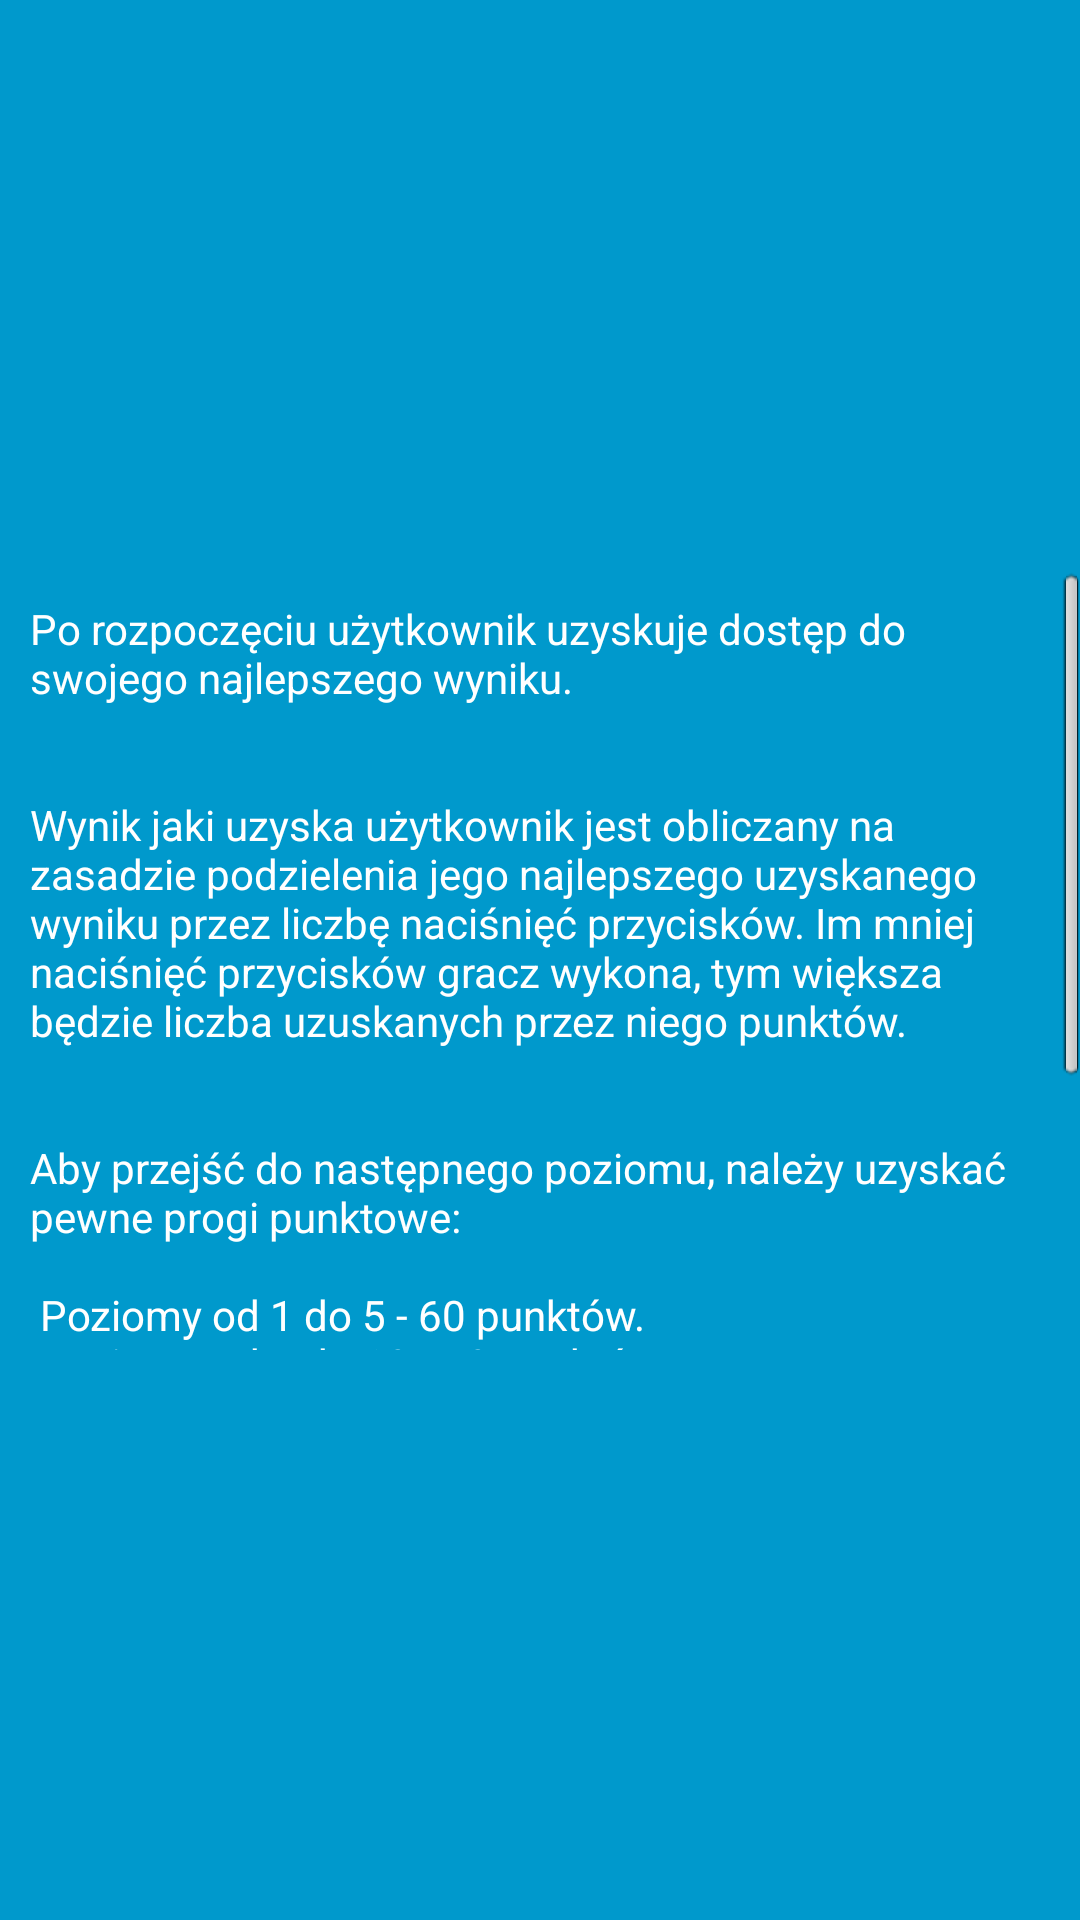

Android layout source for this screen:
<!-- AndroidManifest.xml: application theme AppTheme -->
<!-- res/layout/instructions.xml -->
<?xml version="1.0" encoding="utf-8"?>

<RelativeLayout xmlns:android="http://schemas.android.com/apk/res/android"
    android:layout_width="match_parent"
    android:layout_height="match_parent"
    android:background="#0099CC" 
    android:descendantFocusability="beforeDescendants"
    android:focusableInTouchMode="true"
    android:gravity="center_vertical|center_horizontal"
    android:orientation="vertical"
    
    >
    

    <ScrollView
        android:id="@+id/SCROLLER_ID"
        android:layout_width="fill_parent"
        android:layout_height="260dp"
        android:layout_alignParentLeft="true"
        android:layout_alignParentTop="true"
        android:fillViewport="true"
        android:scrollbars="vertical" >

        <TextView
            android:id="@+id/textView1"
            android:layout_width="wrap_content"
            android:layout_height="wrap_content"
            android:padding="10dp"
            android:paddingBottom="10dp"
            android:paddingLeft="10dp"
            android:paddingRight="10dp"
            android:text="@string/instructions"
            android:textColor="#ffffff" />
    </ScrollView>

</RelativeLayout>
<!-- resources referenced by this layout -->
<resources>
  <string name="instructions">Po rozpoczęciu użytkownik uzyskuje dostęp do swojego najlepszego wyniku.\n\n\
  Wynik jaki uzyska użytkownik jest obliczany na zasadzie podzielenia jego najlepszego
  uzyskanego wyniku przez liczbę naciśnięć przycisków.
  Im mniej naciśnięć przycisków gracz wykona, tym większa będzie liczba 
  uzuskanych przez niego punktów. \n\n\
  Aby przejść do następnego poziomu, należy uzyskać pewne progi punktowe: \n\n
  Poziomy od 1 do 5 - 60 punktów.\n
  Poziomy od 6 do 10 - 70 punktów.\n
  Poziomy od 11 do 15 - 80 punktów.\n
  Poziomy od 16 do 20 - 90 punktów. \n\nDodatkowo aby ułatwić rozgrywkę  użytkownik na każdym poziomie
  może skorzystać z maksymalnie 3 wskazówek, dotyczących kolejnego ruchu
  jaki należy wykonać w grze.</string>
  <style name="AppTheme" parent="AppBaseTheme">
   <item name="android:windowActionBar">false</item>
          <item name="android:windowNoTitle">true</item>
      </style>
  <style name="AppBaseTheme" parent="android:Theme.Light">
          
      </style>
</resources>
